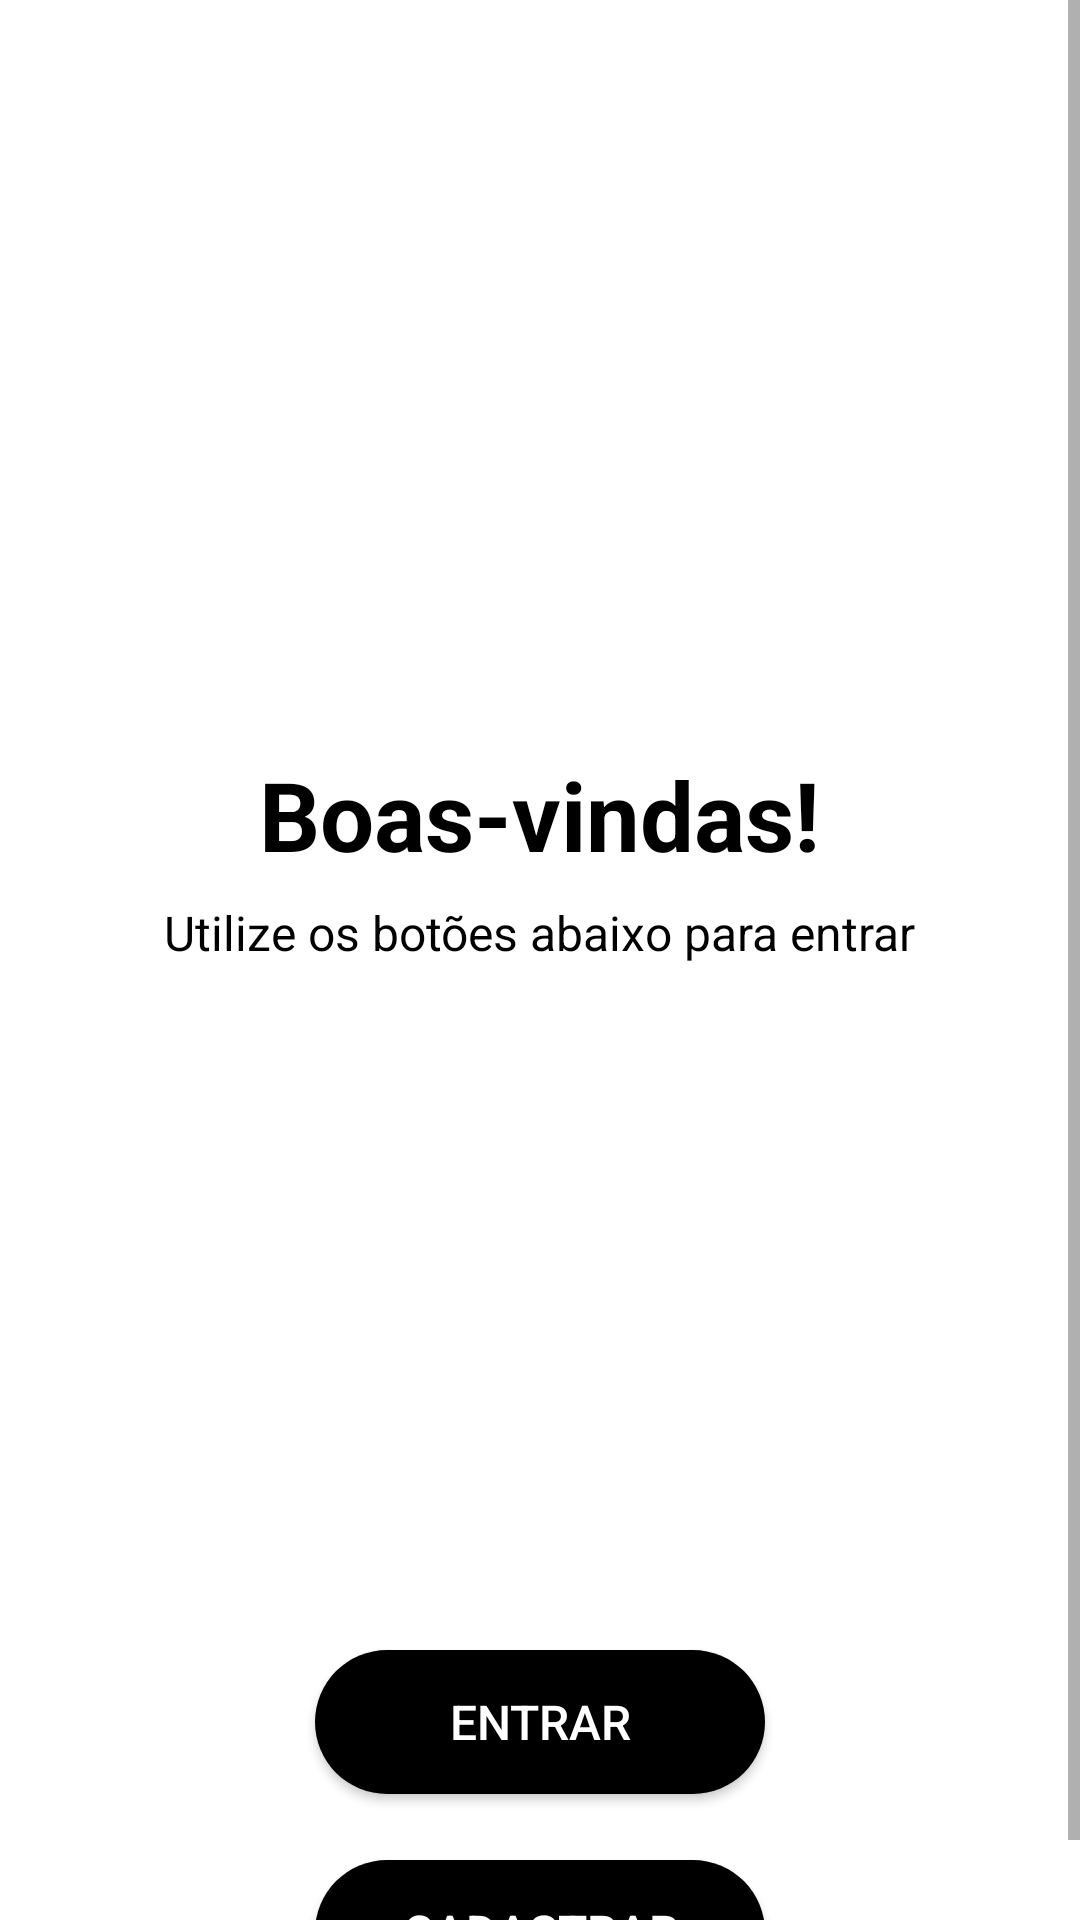

Produce the Android XML layout that renders to this screen, including the resource entries it uses.
<!-- AndroidManifest.xml: application theme Theme.TeethKids -->
<!-- res/layout/main_activity.xml -->
<?xml version="1.0" encoding="utf-8"?>
<RelativeLayout
    xmlns:android="http://schemas.android.com/apk/res/android"
    xmlns:app="http://schemas.android.com/apk/res-auto"
    xmlns:tools="http://schemas.android.com/tools"
    android:layout_width="match_parent"
    android:layout_height="match_parent"
    android:background="@drawable/login_pic"
    tools:context=".MainActivity">

    <ScrollView
        android:layout_width="match_parent"
        android:layout_height="match_parent">

        <RelativeLayout
            android:layout_width="match_parent"
            android:layout_height="wrap_content">

            <androidx.appcompat.widget.AppCompatTextView
                android:layout_width="wrap_content"
                android:layout_height="wrap_content"
                android:layout_centerHorizontal="true"
                android:layout_marginTop="250dp"
                android:text="@string/welcome"
                android:textColor="@color/black"
                android:textSize="32sp"
                android:textStyle="bold" />

            <androidx.appcompat.widget.AppCompatTextView
                android:layout_width="wrap_content"
                android:layout_height="wrap_content"
                android:layout_centerHorizontal="true"
                android:layout_marginTop="300dp"
                android:text="@string/how_to_log_in"
                android:textColor="@color/black"
                android:textSize="16sp" />

            <androidx.appcompat.widget.AppCompatButton
                android:id="@+id/btn_sign_in"
                android:layout_width="150dp"
                android:layout_height="wrap_content"
                android:layout_centerHorizontal="true"
                android:layout_marginTop="550dp"
                android:background="@drawable/rounded_corner"
                android:text="@string/btn_sign_in"
                android:textColor="@color/white"
                android:textSize="16sp" />

            <androidx.appcompat.widget.AppCompatButton
                android:id="@+id/btn_sign_up"
                android:layout_width="150dp"
                android:layout_height="wrap_content"
                android:layout_centerHorizontal="true"
                android:layout_marginTop="620dp"
                android:background="@drawable/rounded_corner"
                android:text="@string/btn_sign_up"
                android:textColor="@color/white"
                android:textSize="16sp" />

        </RelativeLayout>

    </ScrollView>

</RelativeLayout>
<!-- resources referenced by this layout -->
<resources>
  <color name="black">#FF000000</color>
  <color name="white">#FFFFFFFF</color>
  <!-- drawable rounded_corner (drawable) -->
  <?xml version="1.0" encoding="utf-8"?>
  <shape xmlns:android="http://schemas.android.com/apk/res/android">
      <corners  android:radius="50dp" />
      <solid android:color="@color/black" />
  </shape>
  <string name="btn_sign_in">Entrar</string>
  <string name="btn_sign_up">Cadastrar</string>
  <string name="how_to_log_in">Utilize os botões abaixo para entrar</string>
  <string name="welcome">Boas-vindas!</string>
  <style name="Theme.TeethKids" parent="Theme.MaterialComponents.DayNight.DarkActionBar">
          
          <item name="colorPrimary">@color/black</item>
          <item name="colorPrimaryVariant">@color/black</item>
          <item name="colorOnPrimary">@color/white</item>
          
          <item name="colorSecondary">@color/white</item>
          <item name="colorSecondaryVariant">@color/white</item>
          <item name="colorOnSecondary">@color/black</item>
          
          <item name="android:statusBarColor">?attr/colorPrimaryVariant</item>
          
      </style>
</resources>
